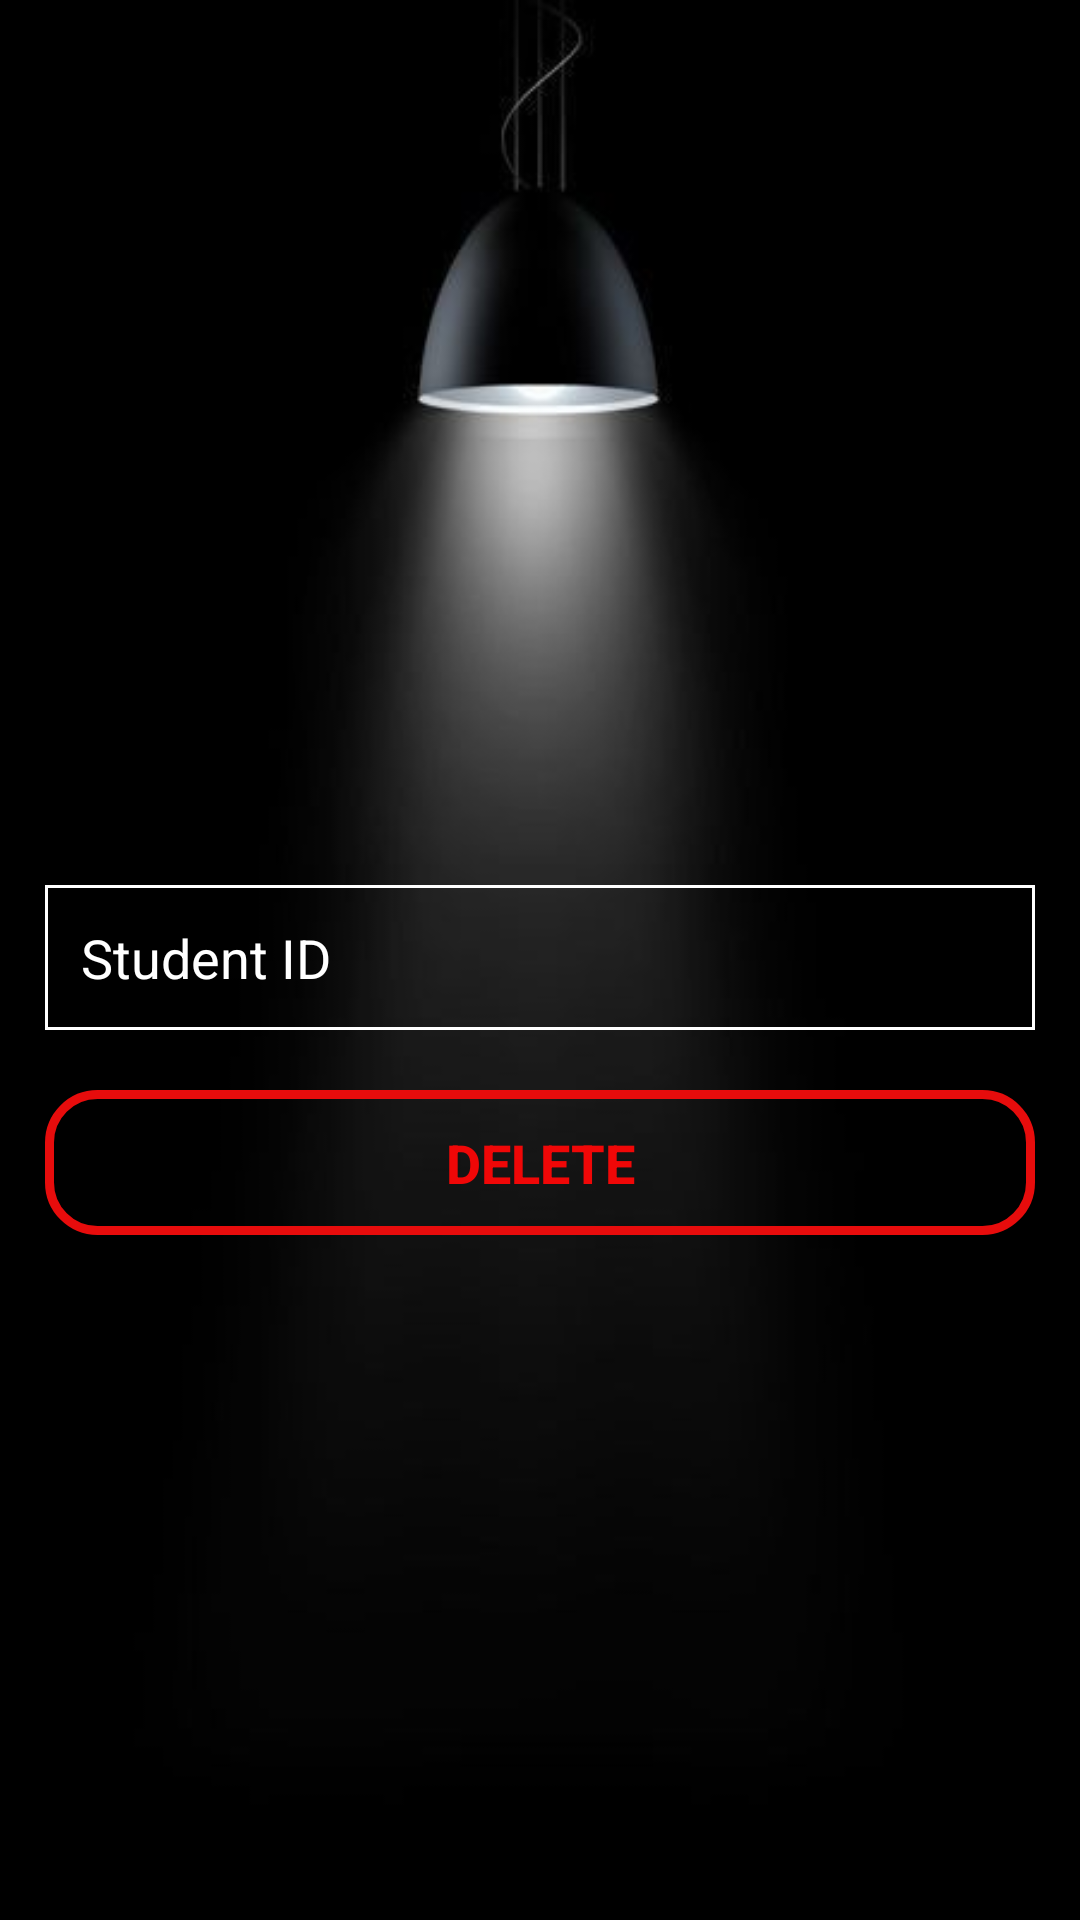

Android layout source for this screen:
<!-- AndroidManifest.xml: application theme Theme.MADDB -->
<!-- res/layout/activity_delete_btn.xml -->
<?xml version="1.0" encoding="utf-8"?>
<RelativeLayout xmlns:android="http://schemas.android.com/apk/res/android"
    xmlns:app="http://schemas.android.com/apk/res-auto"
    xmlns:tools="http://schemas.android.com/tools"
    android:id="@+id/main"
    android:layout_width="match_parent"
    android:layout_height="match_parent"
    android:background="@drawable/background3"
    tools:context=".DeleteBtn">


    <LinearLayout
        android:layout_width="match_parent"
        android:layout_height="match_parent"
        android:padding="15dp"
        android:orientation="vertical"
        android:layout_marginTop="200dp">

        <EditText
            android:id="@+id/stdId1"
            android:layout_width="match_parent"
            android:layout_height="wrap_content"
            android:hint="Student ID"
            android:inputType="number"
            android:padding="12dp"
            android:textColor="@color/white"
            android:textColorHint="@color/white"
            android:background="@drawable/editbox"
            android:layout_marginTop="80dp" />

        <Button
            android:id="@+id/btnDelete1"
            android:layout_width="match_parent"
            android:layout_height="wrap_content"
            android:text="DELETE"
            android:textSize="18sp"
            android:background="@drawable/btn2"
            android:textStyle="bold"
            android:padding="12dp"
            android:textColor="#F00707"
            android:layout_marginTop="20dp" />

    </LinearLayout>


</RelativeLayout>
<!-- resources referenced by this layout -->
<resources>
  <!-- drawable background3: jpeg bitmap (drawable, 7316 bytes) -->
  <!-- drawable btn2 (drawable) -->
  <?xml version="1.0" encoding="utf-8"?>
  <shape xmlns:android="http://schemas.android.com/apk/res/android">
      
      
      <corners android:radius="16dp"/>
      
      <stroke android:color="#E70C0C" android:width="3dp"/>
      
      <padding android:left="16dp" android:top="15dp" android:right="16dp" android:bottom="15dp"/>
  </shape>
  <!-- drawable editbox (drawable) -->
  <?xml version="1.0" encoding="utf-8"?>
  <shape xmlns:android="http://schemas.android.com/apk/res/android">
      <solid android:color="@android:color/transparent" />
      <size android:height="1dp" />
      <stroke android:width="1dp" android:color="#FFFFFF" />
  </shape>
  <style name="Theme.MADDB" parent="Base.Theme.MADDB" />
  <style name="Base.Theme.MADDB" parent="Theme.AppCompat.DayNight.NoActionBar">
          
          
      </style>
  <!-- not gathered from this repository: default colours our renderer supplied (Android Studio template values) -->
  <color name="white">#FFFFFFFF</color>
</resources>
